Image classification data set "weld_defects" (Rajiv1417/ML_Ops on GitHub). Class labels (2): defect, normal.

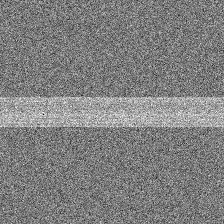
Label: normal

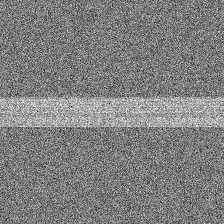
Label: normal

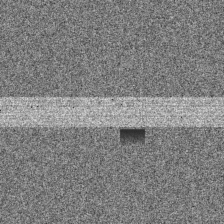
Label: defect

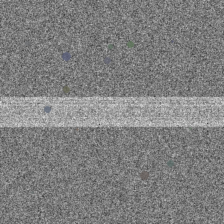
Label: defect

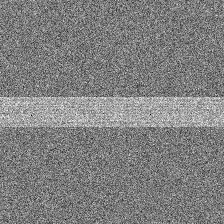
Label: normal

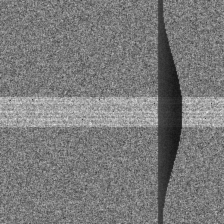
Label: defect
